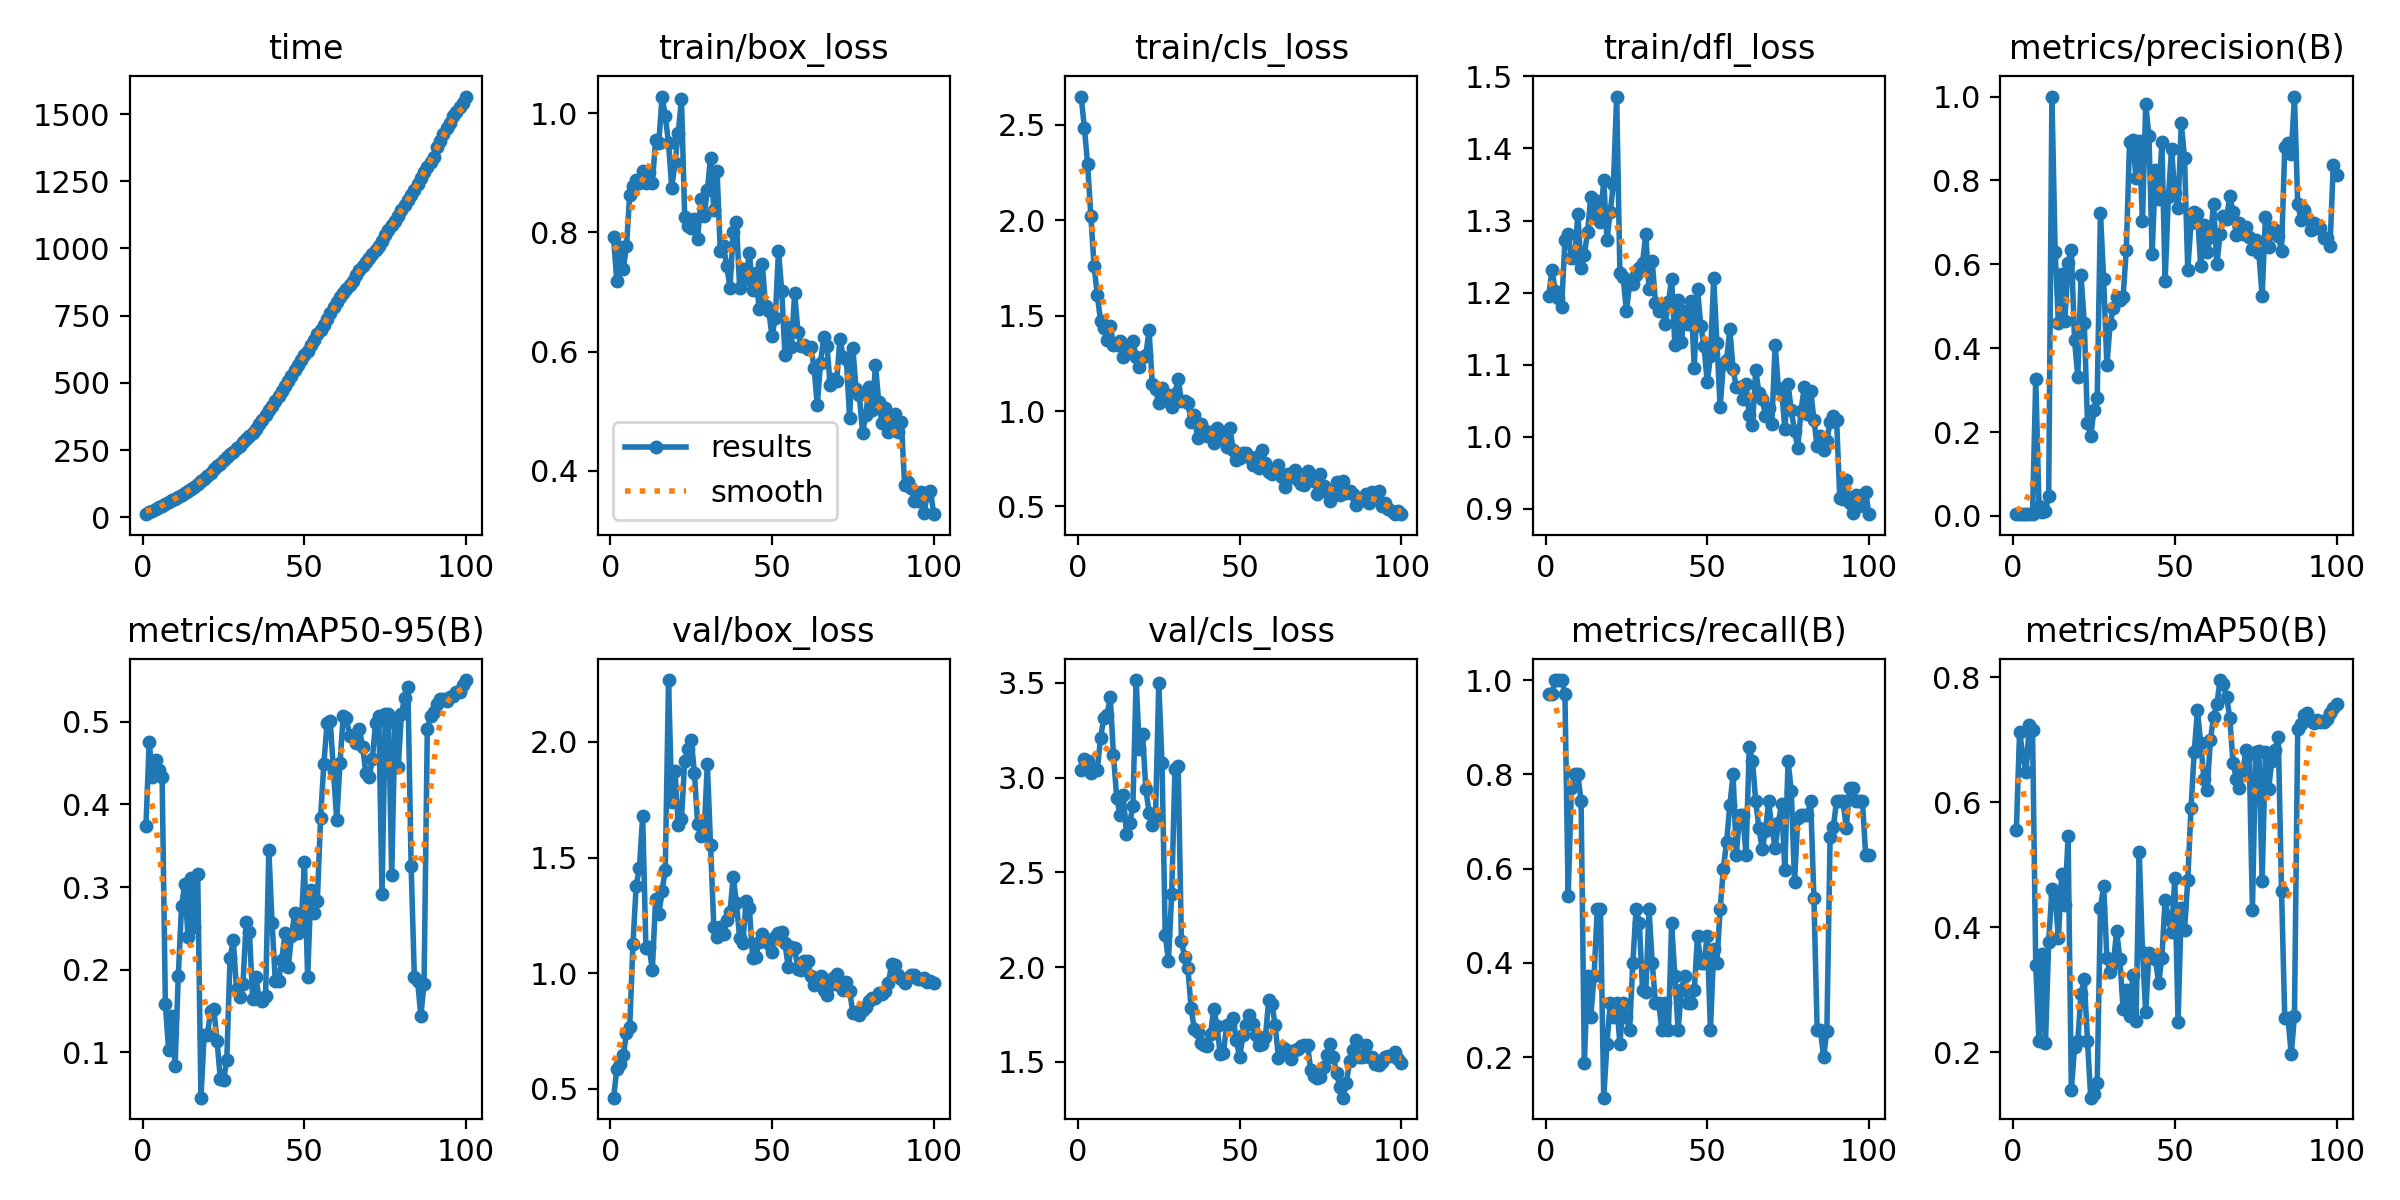

Data behind this chart, as committed beside it:
epoch, time, train/box_loss, train/cls_loss, train/dfl_loss, metrics/precision(B), metrics/recall(B), metrics/mAP50(B), metrics/mAP50-95(B), val/box_loss, val/cls_loss, val/dfl_loss, lr/pg0, lr/pg1, lr/pg2
1, 11.52, 0.7914, 2.648, 1.195, 0.0042, 0.9714, 0.5551, 0.3745, 0.4621, 3.042, 1.056, 0.00012, 0.00012, 0.00012
2, 17.99, 0.7192, 2.485, 1.232, 0.0042, 0.9714, 0.7128, 0.4755, 0.5849, 3.1, 1.135, 0.0002574, 0.0002574, 0.0002574
3, 24.2, 0.7751, 2.292, 1.202, 0.00432, 1, 0.6745, 0.4332, 0.609, 3.087, 1.222, 0.0003921, 0.0003921, 0.0003921
4, 30.59, 0.7388, 2.022, 1.192, 0.00432, 1, 0.6488, 0.4541, 0.6464, 3.024, 1.252, 0.000524, 0.000524, 0.000524
5, 37.03, 0.777, 1.759, 1.181, 0.00432, 1, 0.7227, 0.4412, 0.7402, 3.044, 1.373, 0.0006531, 0.0006531, 0.0006531
6, 43.51, 0.863, 1.606, 1.273, 0.0042, 0.9714, 0.716, 0.4334, 0.7673, 3.039, 1.423, 0.0007794, 0.0007794, 0.0007794
7, 50.61, 0.8781, 1.474, 1.281, 0.3276, 0.5429, 0.3391, 0.1585, 1.127, 3.211, 1.939, 0.000903, 0.000903, 0.000903
8, 56.91, 0.8879, 1.436, 1.248, 0.02289, 0.7714, 0.2173, 0.1032, 1.379, 3.312, 2.293, 0.001024, 0.001024, 0.001024
9, 63.23, 0.8831, 1.372, 1.247, 0.01057, 0.8, 0.3573, 0.1439, 1.456, 3.33, 2.321, 0.001142, 0.001142, 0.001142
10, 68.56, 0.9026, 1.448, 1.309, 0.01175, 0.8, 0.2137, 0.0832, 1.681, 3.424, 2.798, 0.001257, 0.001257, 0.001257
11, 75.61, 0.8824, 1.346, 1.234, 0.04865, 0.7429, 0.3767, 0.1926, 1.111, 3.117, 1.743, 0.00137, 0.00137, 0.00137
12, 82.42, 0.9019, 1.345, 1.252, 1, 0.1875, 0.4606, 0.2766, 1.113, 2.893, 1.785, 0.001479, 0.001479, 0.001479
13, 88.67, 0.8828, 1.368, 1.284, 0.6303, 0.3714, 0.4506, 0.3038, 1.014, 2.804, 1.747, 0.001586, 0.001586, 0.001586
14, 95.97, 0.9541, 1.284, 1.333, 0.4591, 0.2857, 0.3818, 0.2395, 1.323, 2.91, 2.512, 0.00169, 0.00169, 0.00169
15, 103.9, 0.9502, 1.334, 1.304, 0.5758, 0.3714, 0.4847, 0.3106, 1.257, 2.705, 1.901, 0.001723, 0.001723, 0.001723
16, 113, 1.028, 1.309, 1.327, 0.4654, 0.5143, 0.4355, 0.2515, 1.355, 2.758, 2.124, 0.001703, 0.001703, 0.001703
17, 122.5, 0.9951, 1.368, 1.297, 0.6027, 0.5143, 0.5461, 0.3164, 1.448, 2.852, 2.24, 0.001683, 0.001683, 0.001683
18, 133.2, 0.9492, 1.281, 1.356, 0.6348, 0.1143, 0.1395, 0.0453, 2.268, 3.515, 3.224, 0.001663, 0.001663, 0.001663
19, 144.2, 0.8746, 1.231, 1.273, 0.4186, 0.2286, 0.2077, 0.1207, 1.741, 3.148, 2.445, 0.001644, 0.001644, 0.001644
20, 154.5, 0.9164, 1.284, 1.312, 0.332, 0.3143, 0.2182, 0.1211, 1.876, 3.232, 2.754, 0.001624, 0.001624, 0.001624
21, 166, 0.9661, 1.293, 1.351, 0.5737, 0.2857, 0.2928, 0.1504, 1.64, 2.94, 2.502, 0.001604, 0.001604, 0.001604
22, 178.1, 1.024, 1.424, 1.472, 0.4601, 0.3143, 0.3162, 0.1523, 1.667, 2.815, 2.056, 0.001584, 0.001584, 0.001584
23, 189.6, 0.8262, 1.14, 1.227, 0.2223, 0.2286, 0.2184, 0.1136, 1.917, 2.749, 2.267, 0.001564, 0.001564, 0.001564
24, 199.8, 0.8112, 1.113, 1.222, 0.1904, 0.3143, 0.127, 0.06749, 1.969, 2.791, 2.289, 0.001545, 0.001545, 0.001545
25, 211.8, 0.8071, 1.043, 1.174, 0.2532, 0.2857, 0.1334, 0.06613, 2.011, 3.499, 2.421, 0.001525, 0.001525, 0.001525
26, 222.8, 0.823, 1.119, 1.212, 0.2814, 0.2571, 0.1513, 0.09128, 1.868, 3.078, 2.552, 0.001505, 0.001505, 0.001505
27, 233.5, 0.7894, 1.059, 1.212, 0.7234, 0.4, 0.431, 0.214, 1.646, 2.169, 2.461, 0.001485, 0.001485, 0.001485
28, 244, 0.8564, 1.083, 1.224, 0.5639, 0.5143, 0.4657, 0.2354, 1.593, 2.033, 2.6, 0.001465, 0.001465, 0.001465
29, 256, 0.828, 1.019, 1.234, 0.3587, 0.4857, 0.3499, 0.1771, 1.604, 2.387, 2.529, 0.001446, 0.001446, 0.001446
30, 266.3, 0.8709, 1.092, 1.241, 0.4586, 0.3429, 0.3283, 0.1667, 1.907, 3.045, 2.75, 0.001426, 0.001426, 0.001426
31, 278.3, 0.9253, 1.169, 1.282, 0.4962, 0.3379, 0.3411, 0.183, 1.553, 3.059, 2.31, 0.001406, 0.001406, 0.001406
32, 289.4, 0.8374, 1.054, 1.205, 0.521, 0.5143, 0.3941, 0.2584, 1.201, 2.138, 1.902, 0.001386, 0.001386, 0.001386
33, 301, 0.9033, 1.053, 1.244, 0.5149, 0.4, 0.3492, 0.2458, 1.158, 2.052, 1.778, 0.001366, 0.001366, 0.001366
34, 313.8, 0.7692, 1.043, 1.185, 0.5219, 0.3143, 0.2688, 0.1644, 1.199, 1.997, 1.84, 0.001347, 0.001347, 0.001347
35, 327.6, 0.7765, 0.9436, 1.175, 0.6352, 0.3143, 0.2985, 0.1918, 1.17, 1.783, 1.764, 0.001327, 0.001327, 0.001327
36, 346.3, 0.7442, 0.981, 1.178, 0.8908, 0.2571, 0.2574, 0.1648, 1.228, 1.671, 1.975, 0.001307, 0.001307, 0.001307
37, 362.9, 0.7065, 0.859, 1.156, 0.8956, 0.3143, 0.3233, 0.1621, 1.264, 1.654, 2.018, 0.001287, 0.001287, 0.001287
38, 381.9, 0.8011, 0.9302, 1.186, 0.8065, 0.2571, 0.2499, 0.1688, 1.417, 1.597, 2.124, 0.001267, 0.001267, 0.001267
39, 400.1, 0.8165, 0.9012, 1.219, 0.8943, 0.4838, 0.5202, 0.3451, 1.304, 1.587, 1.936, 0.001248, 0.001248, 0.001248
40, 415.5, 0.706, 0.8682, 1.127, 0.7038, 0.3714, 0.3607, 0.2565, 1.152, 1.584, 1.769, 0.001228, 0.001228, 0.001228
41, 431.7, 0.7393, 0.8922, 1.19, 0.9823, 0.2571, 0.2634, 0.1867, 1.132, 1.645, 1.71, 0.001208, 0.001208, 0.001208
42, 452.2, 0.7222, 0.8337, 1.131, 0.9055, 0.3429, 0.3583, 0.187, 1.313, 1.78, 1.946, 0.001188, 0.001188, 0.001188
43, 469.6, 0.766, 0.9104, 1.175, 0.6253, 0.3714, 0.3553, 0.2113, 1.284, 1.689, 1.951, 0.001168, 0.001168, 0.001168
44, 488.7, 0.7035, 0.8865, 1.157, 0.8249, 0.3143, 0.3497, 0.2445, 1.067, 1.539, 1.786, 0.001149, 0.001149, 0.001149
45, 507.7, 0.7314, 0.8489, 1.188, 0.7567, 0.3143, 0.3105, 0.2031, 1.071, 1.547, 1.786, 0.001129, 0.001129, 0.001129
46, 524.3, 0.6716, 0.8099, 1.096, 0.8907, 0.3429, 0.3506, 0.2406, 1.136, 1.697, 1.834, 0.001109, 0.001109, 0.001109
47, 546.9, 0.7472, 0.9089, 1.205, 0.5597, 0.4571, 0.4437, 0.2688, 1.17, 1.701, 1.839, 0.001089, 0.001089, 0.001089
48, 565.8, 0.6767, 0.798, 1.154, 0.7593, 0.4, 0.4137, 0.2446, 1.14, 1.73, 1.764, 0.001069, 0.001069, 0.001069
49, 585, 0.6675, 0.742, 1.126, 0.8747, 0.3991, 0.3916, 0.2525, 1.124, 1.614, 1.711, 0.00105, 0.00105, 0.00105
50, 605, 0.6265, 0.7564, 1.076, 0.769, 0.4571, 0.4793, 0.3309, 1.093, 1.523, 1.658, 0.00103, 0.00103, 0.00103
51, 619.8, 0.6561, 0.7796, 1.112, 0.7335, 0.2571, 0.2478, 0.1912, 1.156, 1.639, 1.755, 0.00101, 0.00101, 0.00101
52, 641, 0.7692, 0.782, 1.22, 0.9359, 0.4286, 0.4305, 0.2967, 1.175, 1.695, 1.768, 0.0009902, 0.0009902, 0.0009902
53, 660.3, 0.7023, 0.7616, 1.13, 0.8546, 0.4, 0.3953, 0.2691, 1.178, 1.745, 1.783, 0.0009704, 0.0009704, 0.0009704
54, 680.7, 0.5941, 0.7186, 1.041, 0.5868, 0.5143, 0.4748, 0.2836, 1.131, 1.7, 1.792, 0.0009506, 0.0009506, 0.0009506
55, 698, 0.6412, 0.757, 1.101, 0.6974, 0.6, 0.5901, 0.3842, 1.028, 1.644, 1.607, 0.0009308, 0.0009308, 0.0009308
56, 715.9, 0.6075, 0.7001, 1.107, 0.7253, 0.6571, 0.6804, 0.4484, 1.114, 1.589, 1.693, 0.000911, 0.000911, 0.000911
57, 737, 0.6987, 0.7935, 1.149, 0.7199, 0.7346, 0.747, 0.4982, 1.108, 1.595, 1.713, 0.0008912, 0.0008912, 0.0008912
58, 760, 0.6337, 0.7302, 1.094, 0.5969, 0.8, 0.6947, 0.5007, 1.019, 1.631, 1.662, 0.0008714, 0.0008714, 0.0008714
59, 780.6, 0.6097, 0.6796, 1.069, 0.694, 0.6286, 0.6374, 0.4391, 1.012, 1.828, 1.667, 0.0008516, 0.0008516, 0.0008516
60, 799.3, 0.6114, 0.6693, 1.07, 0.6291, 0.7143, 0.6189, 0.3808, 1.055, 1.804, 1.705, 0.0008318, 0.0008318, 0.0008318
... 40 more rows
